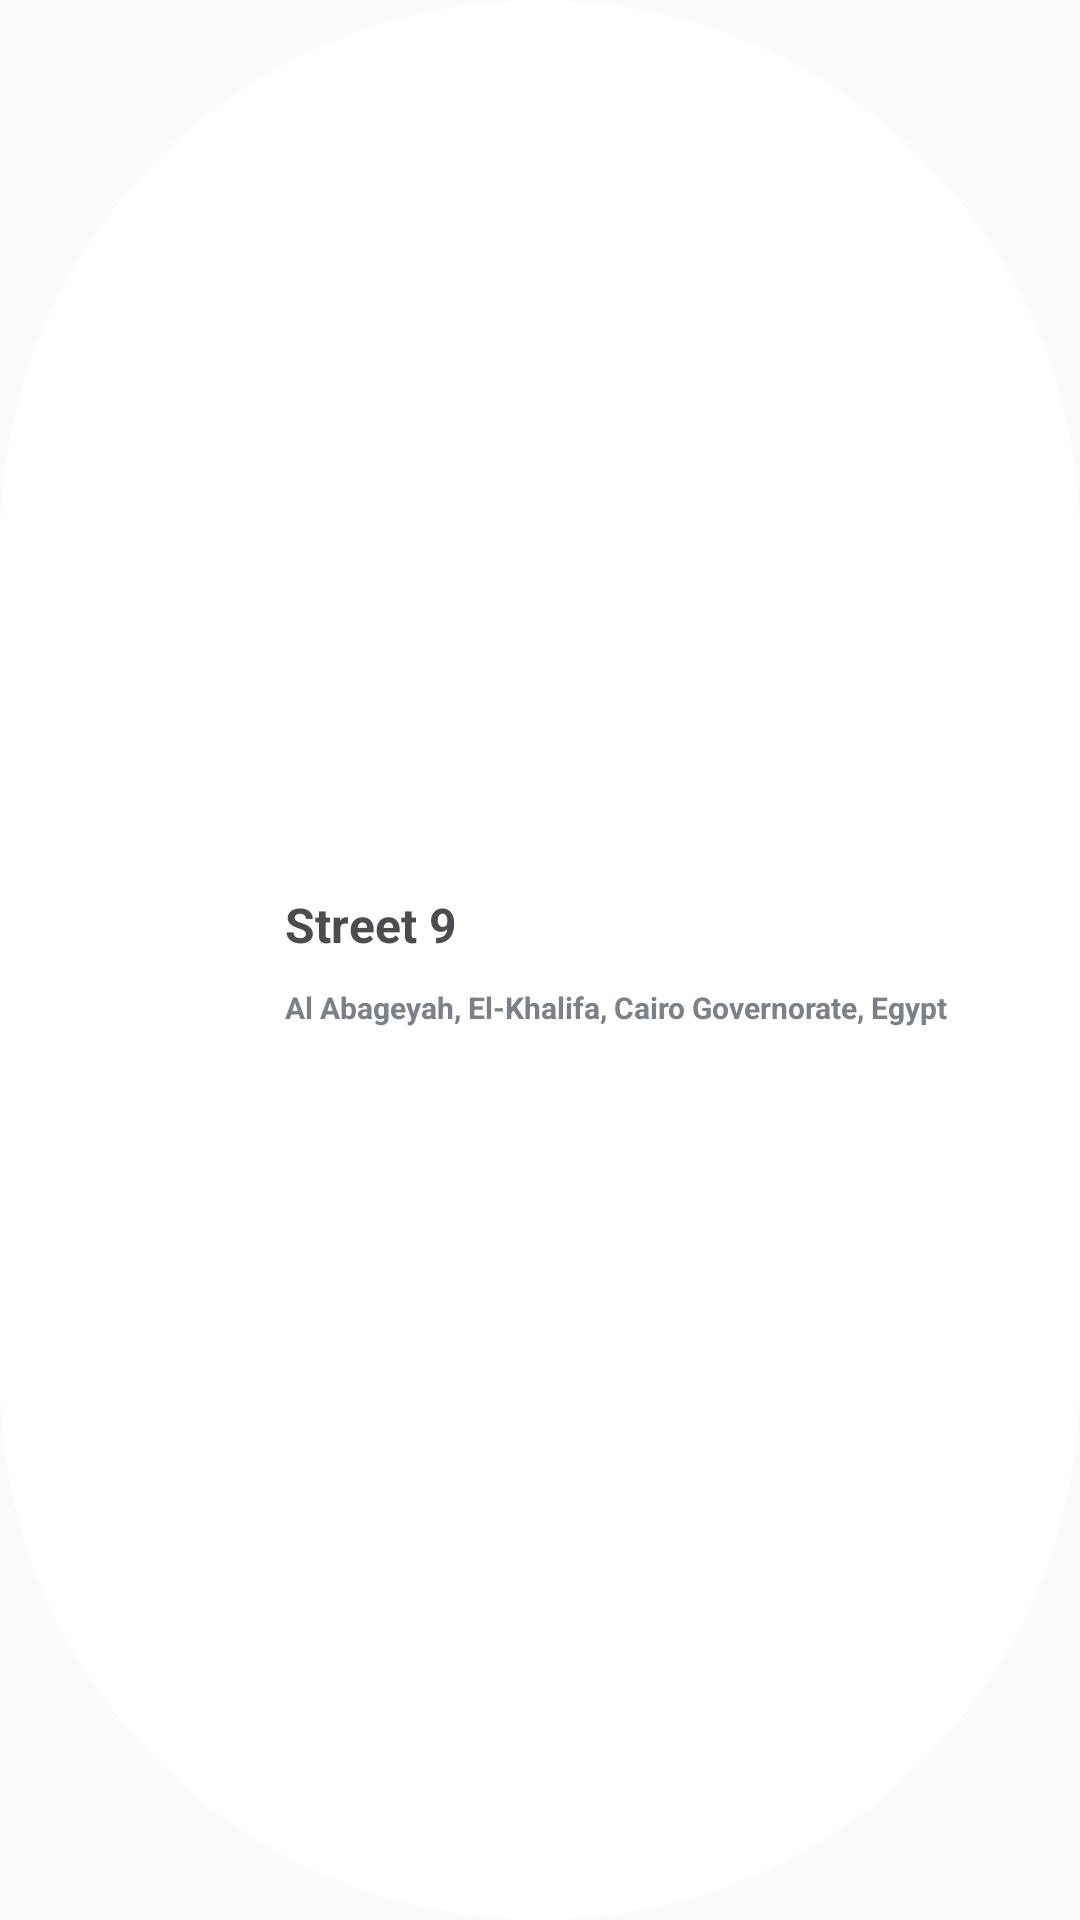

Here is an Android app screen rendered from its layout file. Give the layout XML and the strings, colors and styles it references.
<!-- AndroidManifest.xml: application theme MaterialCoBridgeTheme -->
<!-- res/layout/recent_trip_title_layout.xml -->
<?xml version="1.0" encoding="utf-8"?>
<LinearLayout xmlns:android="http://schemas.android.com/apk/res/android"
    android:orientation="vertical" android:layout_width="match_parent"
    android:layout_height="wrap_content"
    android:gravity="center"
    android:background="@drawable/search_layou_shape">
    <LinearLayout
        android:layout_width="match_parent"
        android:layout_height="wrap_content"
        android:gravity="center"
        android:padding="10dp"
        android:orientation="horizontal">
        <LinearLayout
            android:padding="5dp"
            android:gravity="center"
            android:layout_width="0dp"
            android:layout_height="wrap_content"
            android:layout_weight="1">
            <ImageView
                android:id="@+id/place_img"
                android:layout_width="30dp"
                android:layout_height="30dp"
                android:src="@drawable/saved_place_clock_icon"/>
        </LinearLayout>
        <LinearLayout
            android:id="@+id/linear_container"
            android:layout_width="0dp"
            android:layout_height="wrap_content"
            android:layout_weight="4"
            android:orientation="vertical">
            <TextView
                android:id="@+id/title"
                android:paddingLeft="5dp"
                android:layout_width="match_parent"
                android:layout_height="0dp"
                android:layout_weight="1"
                android:text="@string/search_Saved_place_address_title"
                android:textSize="@dimen/_16sdp"
                android:textColor="@color/colorDeepGrey"
                android:textStyle="bold"/>
            <TextView
                android:id="@+id/currentCustomerAddress"
                android:layout_marginTop="10dp"
                android:paddingLeft="5dp"
                android:layout_width="match_parent"
                android:layout_height="0dp"
                android:layout_weight="1"
                android:text="@string/search_Saved_place_address_detail"
                android:textSize="@dimen/_10sdp"
                android:textColor="@color/colorGrey"
                android:textStyle="bold"/>
        </LinearLayout>
    </LinearLayout>
</LinearLayout>
<!-- resources referenced by this layout -->
<resources>
  <color name="colorDeepGrey">#4C4D51</color>
  <color name="colorGrey">#7c8089</color>
  <dimen name="_10sdp">10dp</dimen>
  <dimen name="_16sdp">16dp</dimen>
  <!-- drawable search_layou_shape (drawable) -->
  <?xml version="1.0" encoding="utf-8"?>
  <shape xmlns:android="http://schemas.android.com/apk/res/android" android:shape="rectangle">
      <gradient android:startColor="@color/colorWhite" android:endColor="@color/colorWhite" android:angle="45"></gradient>
      <corners android:radius="180dp" ></corners>
      <padding android:left="10pt" android:right="10pt" android:top="5pt" android:bottom="5pt"></padding>
  </shape>
  <string name="search_Saved_place_address_detail">Al Abageyah, El-Khalifa, Cairo Governorate, Egypt</string>
  <string name="search_Saved_place_address_title">Street 9</string>
  <style name="MaterialCoBridgeTheme" parent="Theme.MaterialComponents.Light.NoActionBar.Bridge">
          
          <item name="colorPrimary">@color/white</item>
          <item name="colorPrimaryDark">@color/white</item>
          <item name="colorAccent">@color/white</item>
          <item name="windowActionBar">false</item>
          <item name="windowNoTitle">true</item>
          <item name="android:statusBarColor" tools:targetApi="lollipop">
              ?android:attr/colorBackground
          </item>
      </style>
  <color name="colorWhite">#FFFFFF</color>
  <color name="white">#FFFFFF</color>
</resources>
